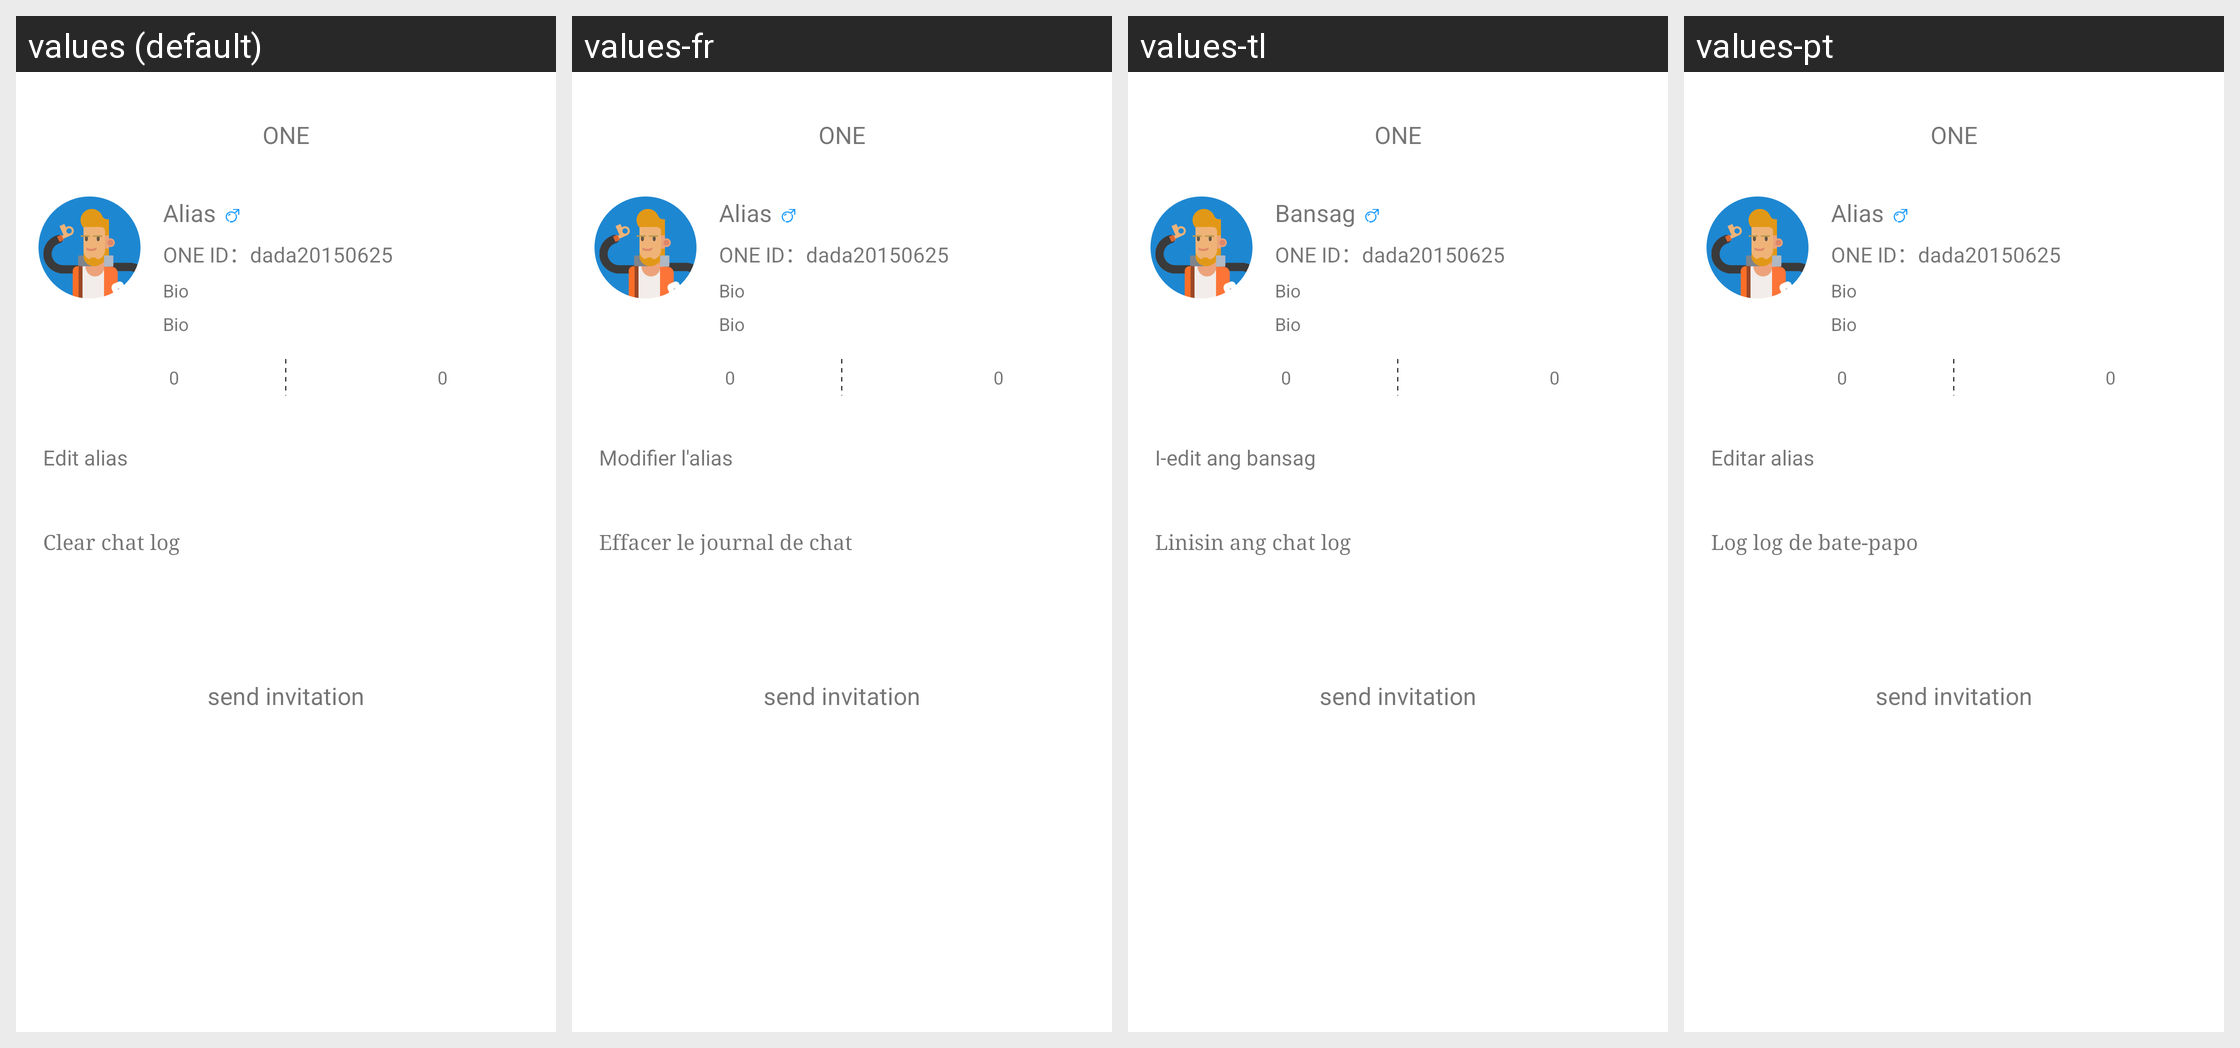

Translations of the strings shown on this Android screen, per locale in the grid:
Android screen res/layout/activity_other_user_info.xml rendered under 4 locales, left to right: values (default), values-fr, values-tl, values-pt. Device: Nexus 5 (rendered at 1080×1920; each locale shown at half size, 540×960, under a caption strip naming it); theme AppThemeNoTitleBar.
Other locales in the repository, not shown: values-ar, values-hi, values-in, values-nl, values-zh.
Strings drawn on this screen, with the default value and each locale's value (text and hints the layout hard-codes, and strings that could not be matched under every locale, appear in the picture but are not listed):

nick_name
  values: Alias
  values-fr: Alias
  values-tl: Bansag
  values-pt: Alias

user_intro
  values: Bio
  values-fr: Bio
  values-tl: Bio
  values-pt: Bio

zero
  values: 0
  values-fr: 0
  values-tl: 0
  values-pt: 0

change_user_local_name
  values: Edit alias
  values-fr: Modifier l'alias
  values-tl: I-edit ang bansag
  values-pt: Editar alias

clear_chat_msg
  values: Clear chat log
  values-fr: Effacer le journal de chat
  values-tl: Linisin ang chat log
  values-pt: Log log de bate-papo

send_add_friend_msg
  values: send invitation
  values-fr: send invitation
  values-tl: send invitation
  values-pt: send invitation

app_name
  values: ONE
  values-fr: ONE  [not translated; the default value is used]
  values-tl: ONE  [not translated; the default value is used]
  values-pt: ONE  [not translated; the default value is used]
